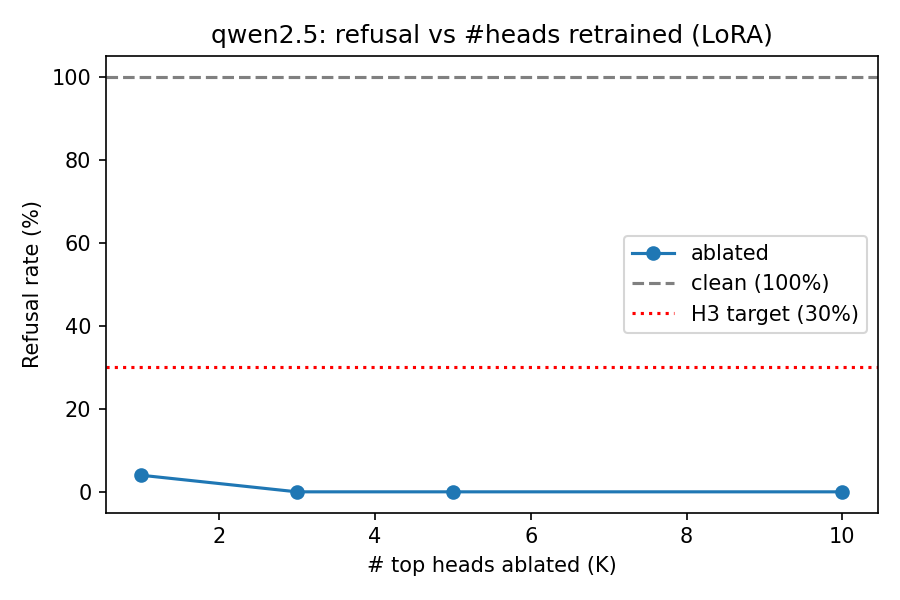

Values plotted in this chart, from the file beside it:
label, refusal_rate, jailbreak_refusal_rate, perplexity, n_eval, n_jailbreak, k
lora_k1, 0.04, 0.08, 19.63, 25, 50, 1
lora_k3, 0.0, 0.0, 18.55, 25, 50, 3
lora_k5, 0.0, 0.0, 18.71, 25, 50, 5
lora_k10, 0.0, 0.0, 18.68, 25, 50, 10
